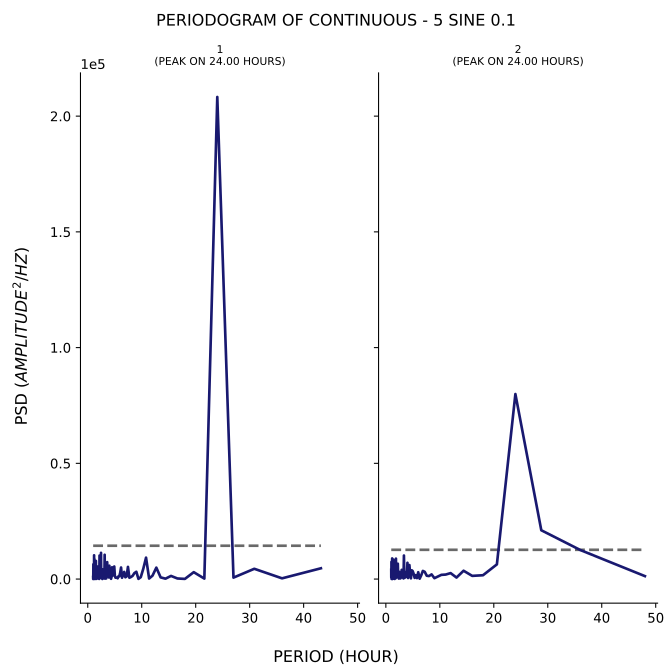

Source data for this figure (header and first rows):
test, period, psd
1, 43.2, 4649
1, 36.0, 307.8
1, 30.86, 4433
1, 27.0, 624.1
1, 24.0, 208271
1, 21.6, 196.3
1, 19.64, 2974
1, 18.0, 62.8
1, 16.62, 245.5
1, 15.43, 1349
1, 14.4, 160.8
1, 13.5, 726.1
1, 12.71, 4932
1, 12.0, 1470
1, 11.37, 225.6
1, 10.8, 9246
1, 10.29, 4429
1, 9.818, 803.4
1, 9.391, 80.39
1, 9.0, 3145
1, 8.64, 2561
1, 8.308, 1377
1, 8.0, 873.8
1, 7.714, 570.5
1, 7.448, 5256
1, 7.2, 1121
1, 6.968, 774.8
1, 6.75, 3091
1, 6.545, 1639
1, 6.353, 564.3
1, 6.171, 4981
1, 6.0, 2608
1, 5.838, 1164
1, 5.684, 1163
1, 5.538, 333
1, 5.4, 624.5
1, 5.268, 684.7
1, 5.143, 580.9
1, 5.023, 1347
1, 4.909, 5419
1, 4.8, 4408
1, 4.696, 2462
1, 4.596, 1464
1, 4.5, 5090
1, 4.408, 962.5
1, 4.32, 111.8
1, 4.235, 2527
1, 4.154, 4336
1, 4.075, 1156
1, 4.0, 5764
1, 3.927, 676.8
1, 3.857, 4267
1, 3.789, 4542
1, 3.724, 4264
1, 3.661, 2587
1, 3.6, 7306
1, 3.541, 4904
1, 3.484, 2517
1, 3.429, 268.5
1, 3.375, 989.9
... 294 more rows
